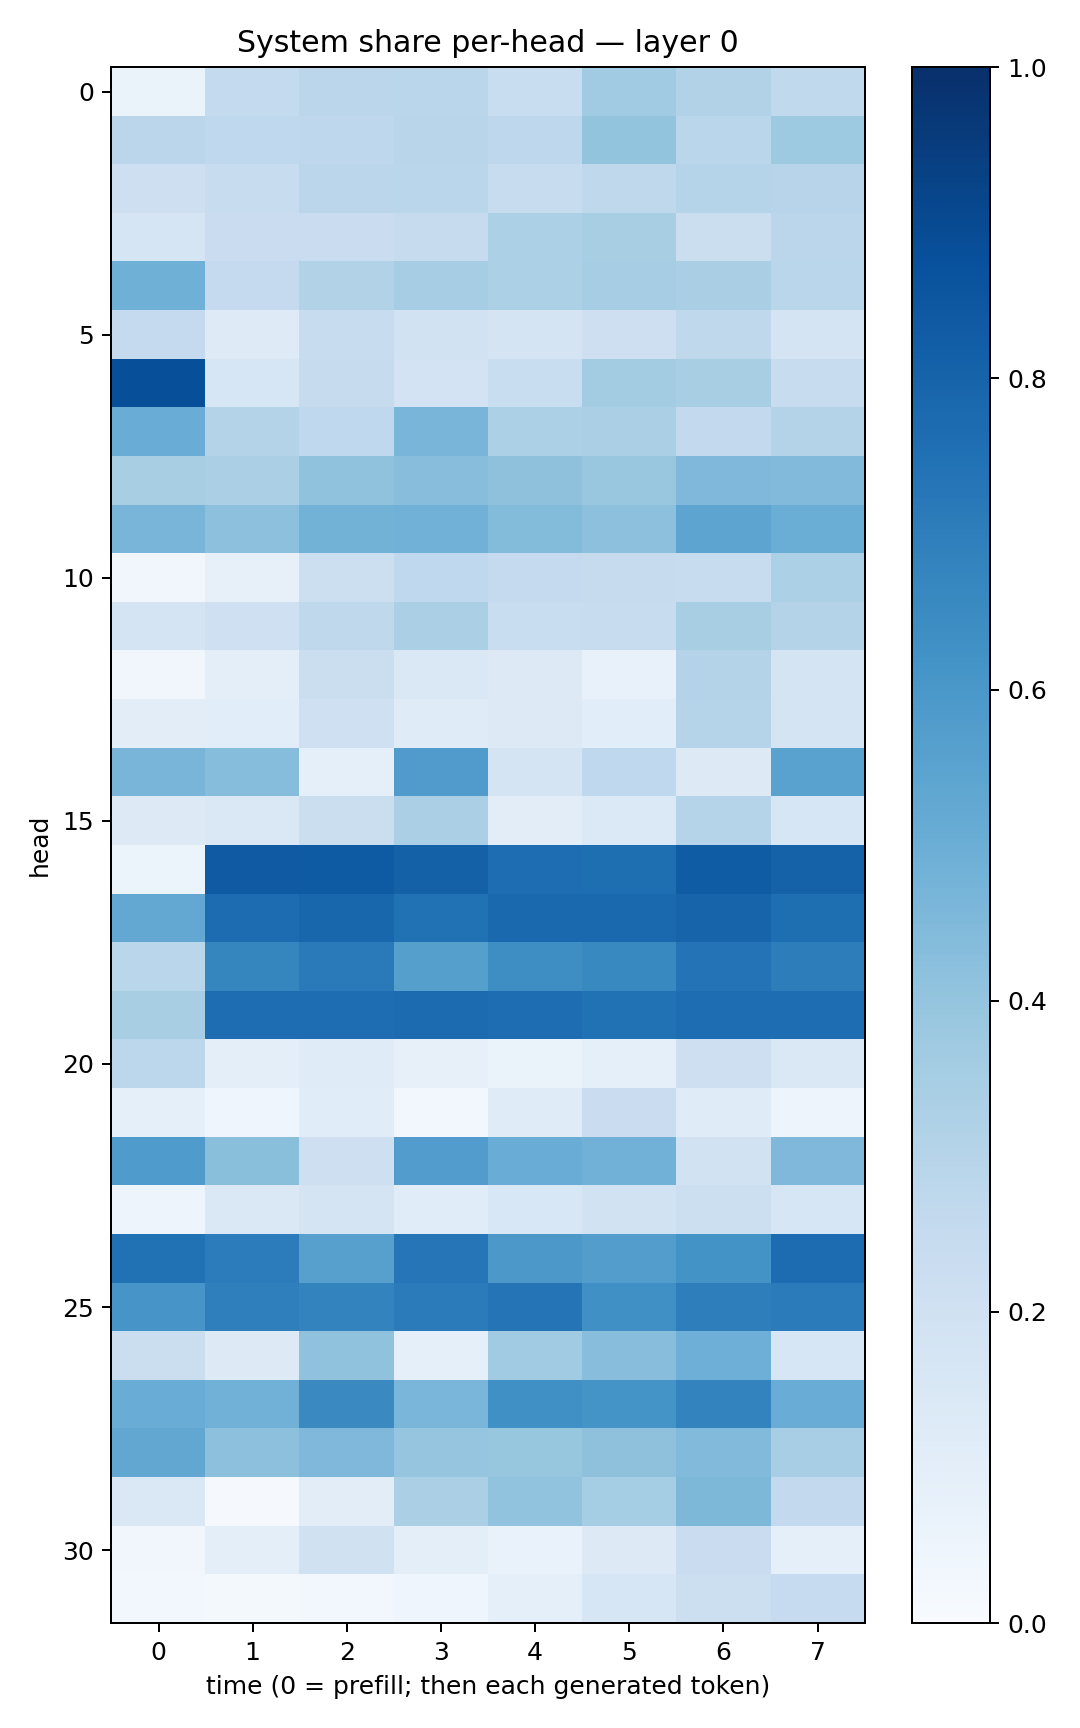

The table this chart was drawn from, first rows:
0.06581502, 0.25529724, 0.2851381, 0.28870064, 0.23142333, 0.36671206, 0.30953425, 0.26333708
0.2849, 0.2669, 0.277, 0.292, 0.2756, 0.3998, 0.2871, 0.3733
0.2135, 0.2349, 0.2829, 0.289, 0.2362, 0.2698, 0.3022, 0.2939
0.1714, 0.2283, 0.2298, 0.246, 0.3292, 0.3428, 0.2192, 0.2816
0.4909, 0.2502, 0.3123, 0.3483, 0.3306, 0.3498, 0.3362, 0.2869
0.2533, 0.1239, 0.2358, 0.1888, 0.1786, 0.2128, 0.271, 0.1765
0.8794, 0.1638, 0.2423, 0.182, 0.2326, 0.3577, 0.3425, 0.2408
0.5044, 0.3057, 0.2677, 0.4675, 0.3289, 0.3348, 0.2612, 0.3054
0.3425, 0.3345, 0.409, 0.4293, 0.4104, 0.3845, 0.4512, 0.4437
0.4659, 0.4178, 0.4804, 0.4832, 0.4394, 0.4157, 0.5429, 0.5011
0.03206, 0.07966, 0.217, 0.2666, 0.25, 0.2441, 0.237, 0.3296
0.172, 0.2081, 0.2726, 0.3322, 0.2306, 0.2417, 0.343, 0.3058
0.03227, 0.1004, 0.2212, 0.1418, 0.1306, 0.07442, 0.3074, 0.1728
0.1025, 0.1092, 0.2043, 0.121, 0.125, 0.1087, 0.3014, 0.1785
0.4669, 0.4336, 0.09254, 0.5806, 0.1773, 0.267, 0.1295, 0.5534
0.1317, 0.1462, 0.2246, 0.3344, 0.1033, 0.1384, 0.3002, 0.16
0.06054, 0.837, 0.8324, 0.8121, 0.7621, 0.7602, 0.8302, 0.8082
0.5246, 0.7681, 0.7904, 0.7467, 0.7827, 0.7815, 0.7985, 0.7589
0.2885, 0.669, 0.7131, 0.5626, 0.6384, 0.6563, 0.7406, 0.6995
0.3405, 0.763, 0.7634, 0.7715, 0.7645, 0.7485, 0.7642, 0.7639
0.2778, 0.09521, 0.1191, 0.07943, 0.06424, 0.08965, 0.2132, 0.1461
0.09334, 0.04671, 0.1151, 0.02473, 0.1197, 0.2302, 0.1186, 0.05072
0.5836, 0.4226, 0.211, 0.5757, 0.5063, 0.483, 0.1884, 0.4519
0.04936, 0.1483, 0.1722, 0.1164, 0.1543, 0.1914, 0.2179, 0.16
0.7469, 0.704, 0.5615, 0.7283, 0.5955, 0.5737, 0.6211, 0.7668
0.6057, 0.6925, 0.6782, 0.7071, 0.7354, 0.6291, 0.6986, 0.7081
0.2263, 0.132, 0.4088, 0.09085, 0.3663, 0.4262, 0.4928, 0.1628
0.5052, 0.4839, 0.6536, 0.4635, 0.6305, 0.6158, 0.6773, 0.5058
0.5278, 0.415, 0.4531, 0.3979, 0.3937, 0.4138, 0.4445, 0.3475
0.1424, 0.01109, 0.1022, 0.3349, 0.4035, 0.3519, 0.4556, 0.2602
0.03459, 0.09801, 0.1968, 0.09376, 0.06721, 0.1264, 0.2279, 0.09219
0.02936, 0.01689, 0.02841, 0.04537, 0.08659, 0.1621, 0.2177, 0.2489
